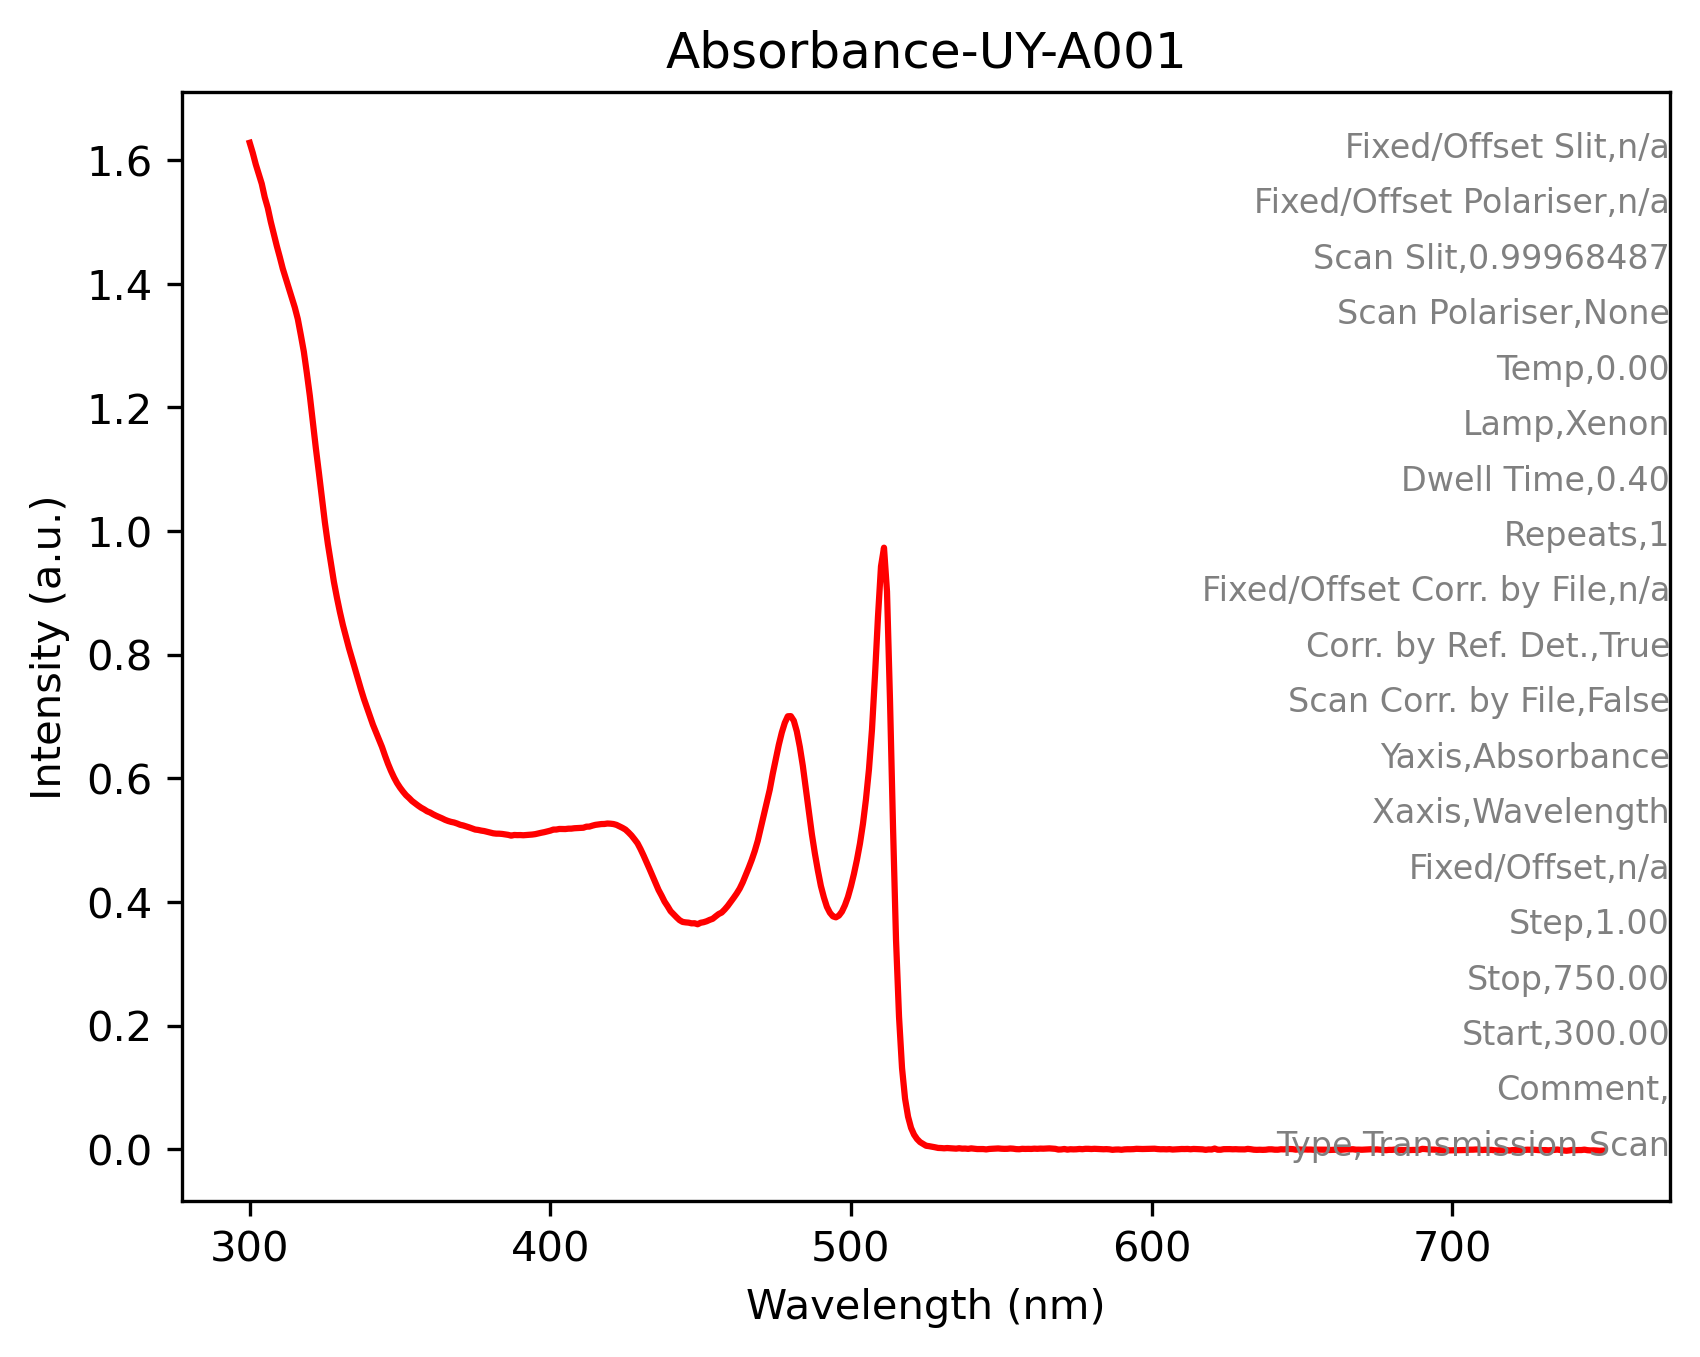

Data behind this chart, as committed beside it:
Labels, Absorbance-UY-A001, 
Type, Transmission Scan, 
Comment, , 
Start, 300, 
Stop, 750, 
Step, 1.00, 
Fixed/Offset, n/a, 
Xaxis, Wavelength, 
Yaxis, Absorbance, 
Scan Corr. by File, False, 
Corr. by Ref. Det., True, 
Fixed/Offset Corr. by File, n/a, 
Repeats, 1, 
Dwell Time, 0.40, 
Lamp, Xenon, 
Temp, 0.00, 
Scan Polariser, None, 
Scan Slit, 0.9997, 
Fixed/Offset Polariser, n/a, 
Fixed/Offset Slit, n/a, 
Detector, Reference Det, 
300, 1.62822151E+0, 
301, 1.61201048E+0, 
302, 1.59348500E+0, 
303, 1.57799947E+0, 
304, 1.56196213E+0, 
305, 1.53993249E+0, 
306, 1.52297783E+0, 
307, 1.50053513E+0, 
308, 1.48074162E+0, 
309, 1.46137929E+0, 
310, 1.44342339E+0, 
311, 1.42450964E+0, 
312, 1.40858233E+0, 
313, 1.39310956E+0, 
314, 1.37771225E+0, 
315, 1.36180913E+0, 
316, 1.34303176E+0, 
317, 1.31719482E+0, 
318, 1.29035378E+0, 
319, 1.25574636E+0, 
320, 1.21884930E+0, 
321, 1.17649698E+0, 
322, 1.13406563E+0, 
323, 1.09490407E+0, 
324, 1.05392933E+0, 
325, 1.01428008E+0, 
326, 9.79192257E-1, 
327, 9.48217213E-1, 
328, 9.18072283E-1, 
329, 8.92627239E-1, 
330, 8.69215488E-1, 
331, 8.47962022E-1, 
332, 8.29501987E-1, 
333, 8.10955644E-1, 
334, 7.94189274E-1, 
335, 7.76874900E-1, 
336, 7.60256588E-1, 
337, 7.44222701E-1, 
338, 7.28516400E-1, 
339, 7.14407682E-1, 
... 411 more rows
